Dataset: Tubes_KecerdasanBuatan (GitHub, ardhiapp26/Tubes_KecerdasanBuatan). Classes: nangka, sirih.

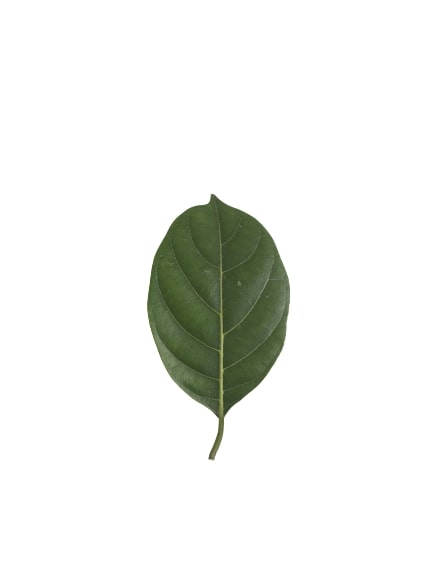
Label: nangka

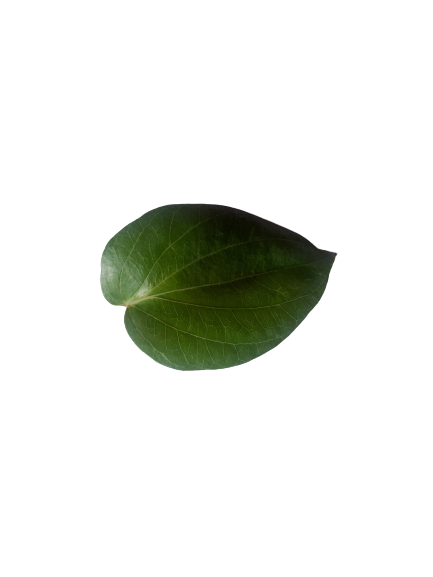
Label: sirih

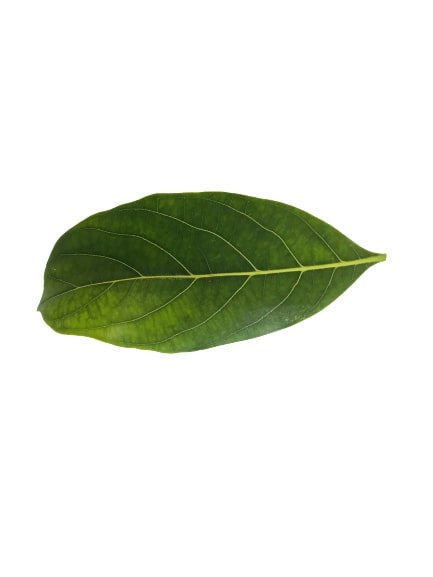
Label: nangka

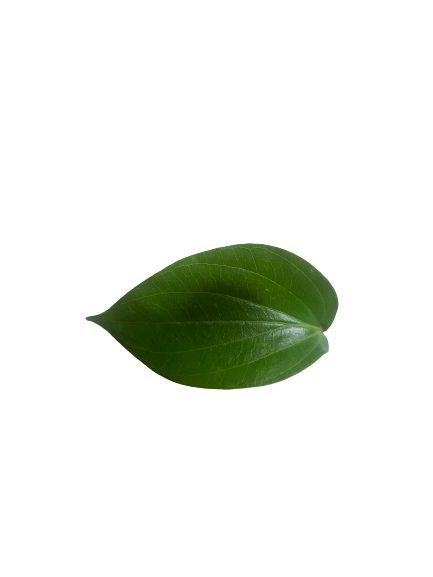
Label: sirih

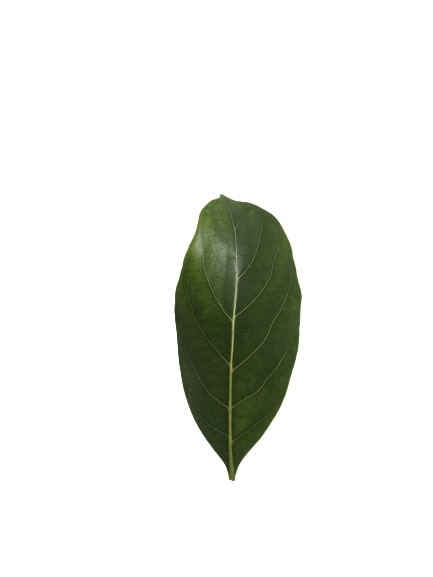
Label: nangka

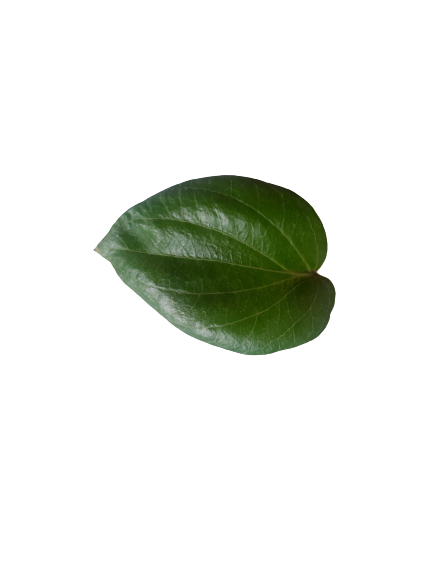
Label: sirih
